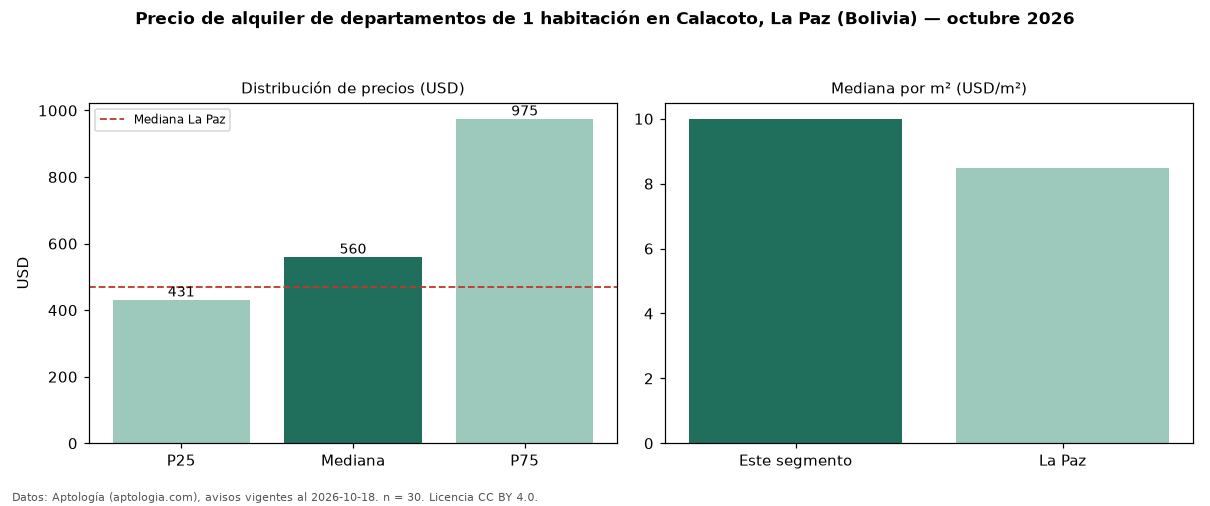

The file beside this chart, header and first rows:
seccion, metrica, valor, moneda, n
precio, p25, 431.2, USD, 30
precio, mediana, 560.0, USD, 30
precio, p75, 975.0, USD, 30
precio, minimo, 330.0, USD, 30
precio, maximo, 1600, USD, 30
m2, mediana_precio_m2, 10.0, USD, 30
m2, area_mediana_m2, 60.0, m2, 30
admin, mediana_admin_mes, 40.0, USD, 18
banos, mediana_banos, 1.0, , 
habitaciones, 1, 560.0, USD, 30
ciudad, mediana_ciudad_referencia, 470.0, USD, 
ciudad, mediana_m2_ciudad, 8.47, USD, 
fuente, fecha_datos, 2026-10-18, , 
fuente, atribucion, https://www.aptologia.com/bo/alquiler/la…, , 
fuente, licencia, CC BY 4.0, , 
